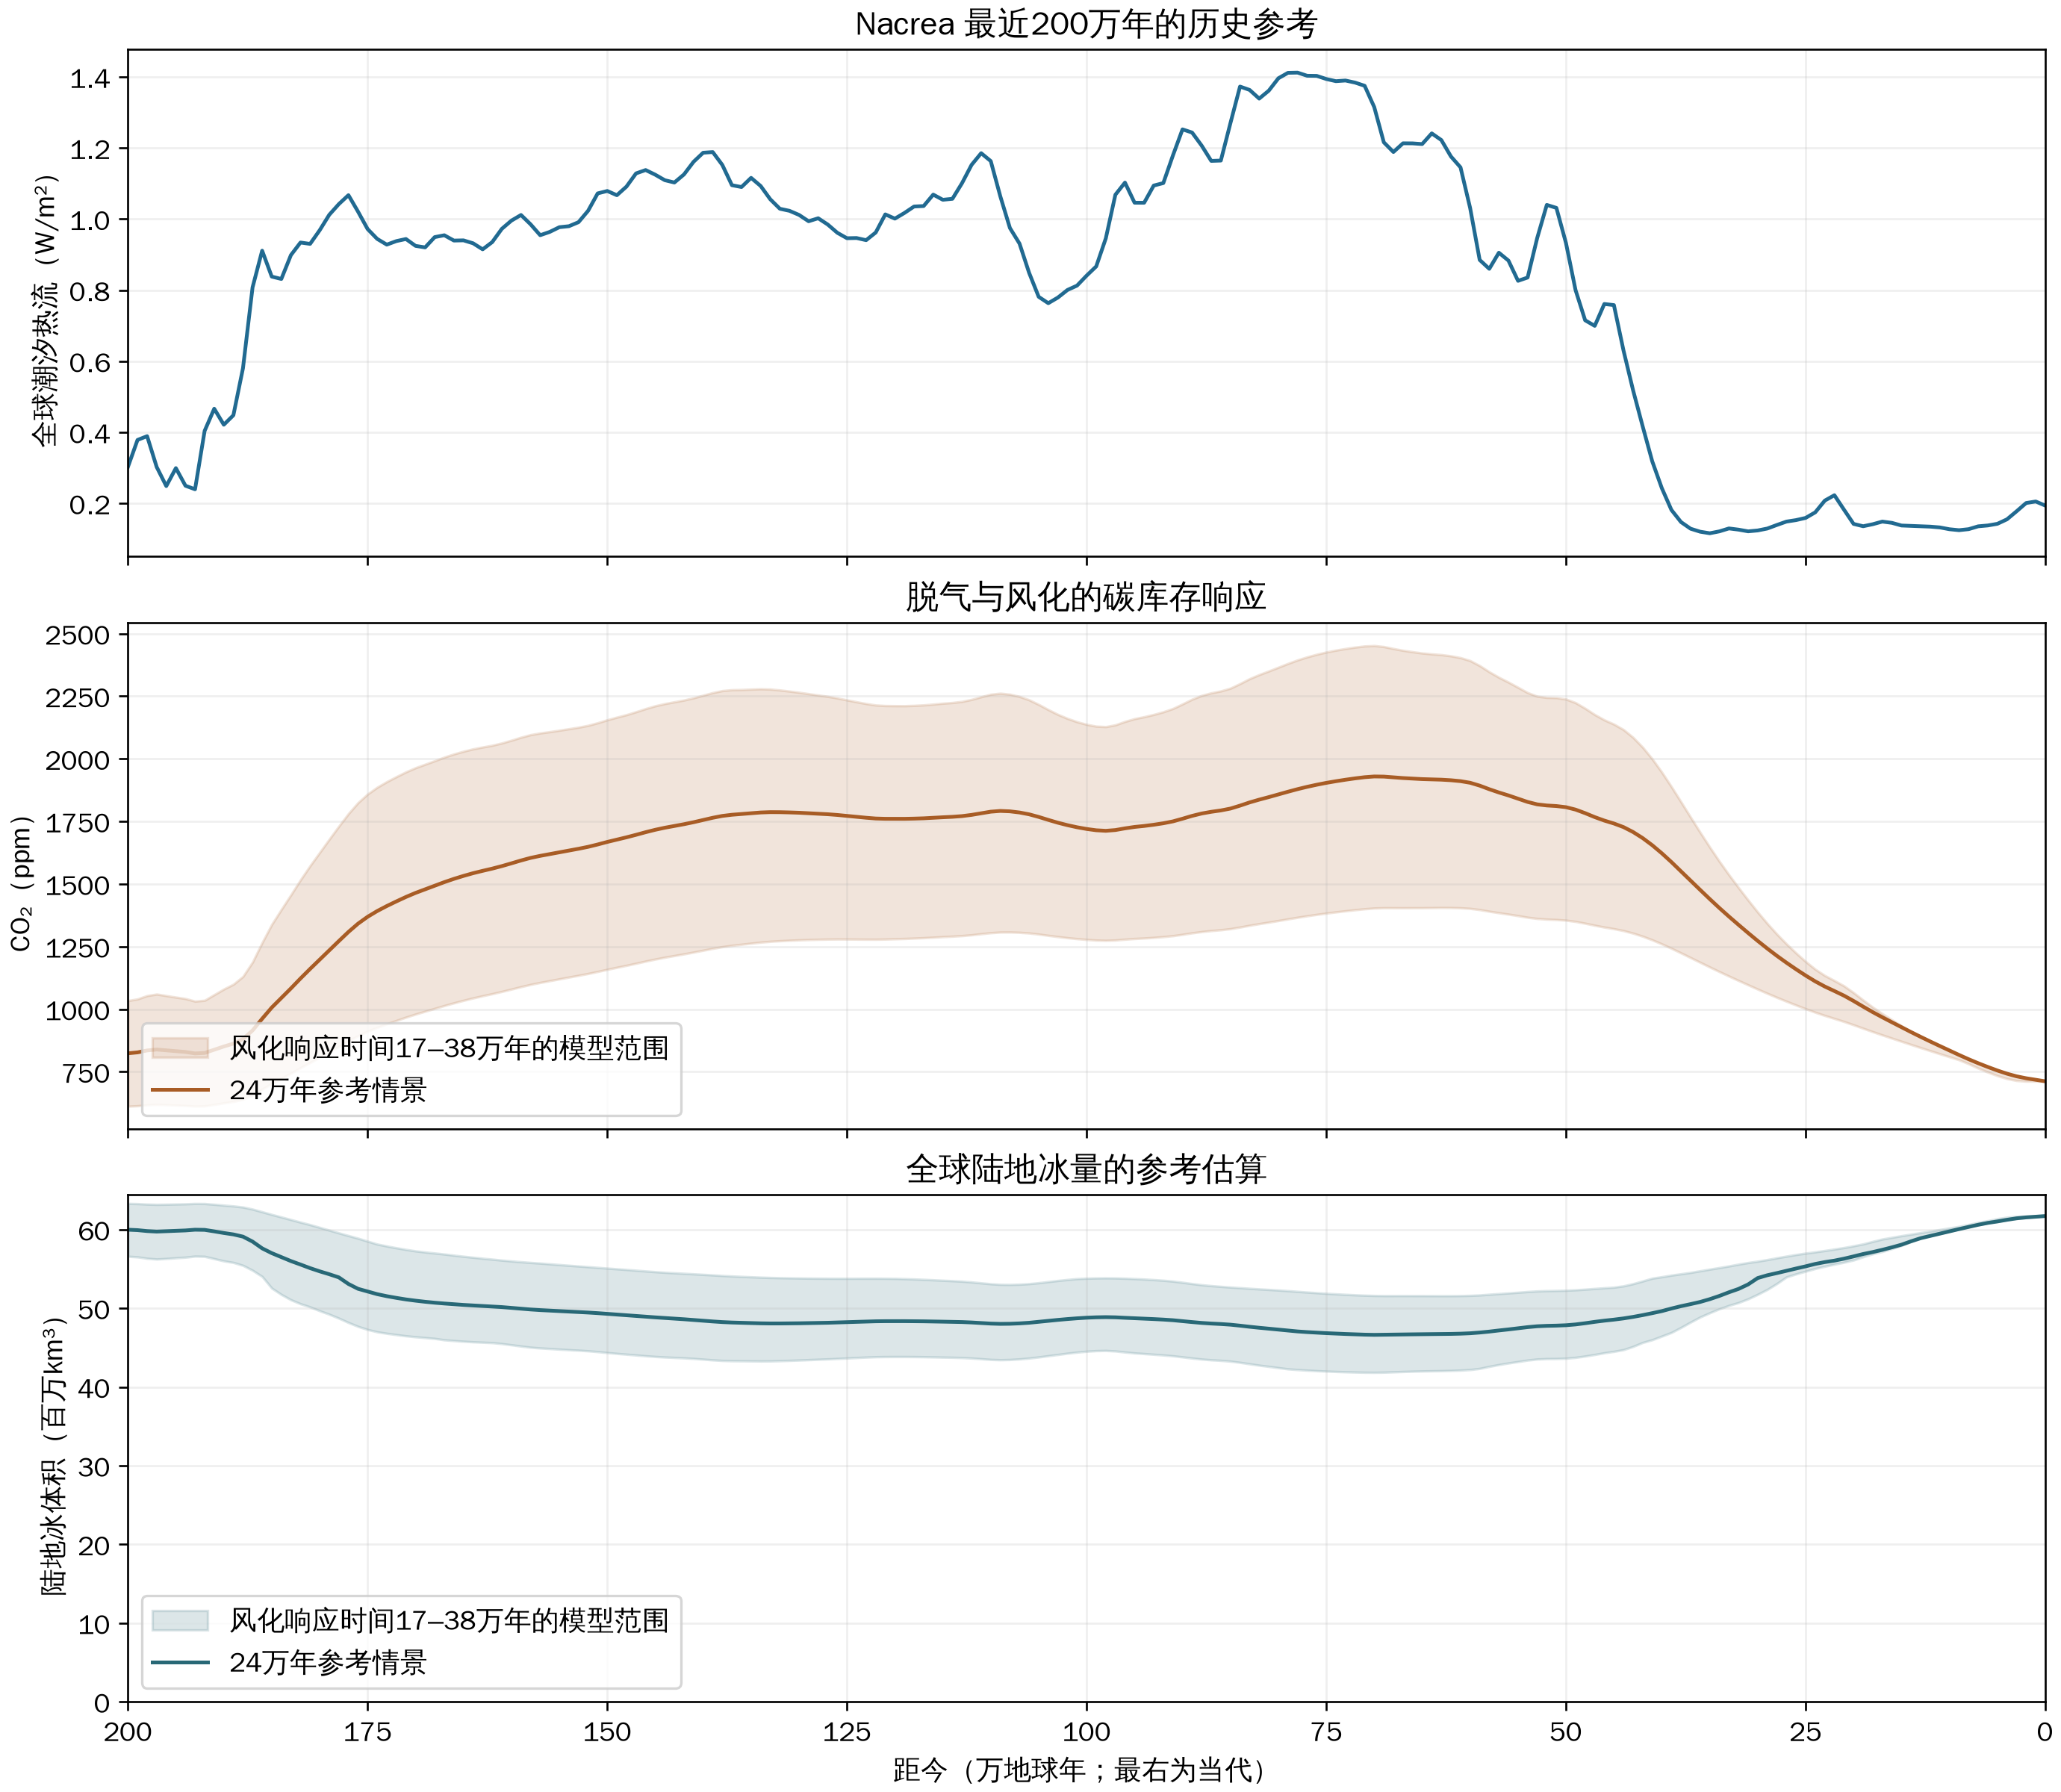

The file beside this chart, header and first rows:
lookback_yr, tidal_heat_w_m2, co2_reference_ppm, co2_tau170_ppm, co2_tau380_ppm, grounded_ice_reference_m3, grounded_ice_tau170_m3, grounded_ice_tau380_m3
0, 0.1935, 712.0, 712.0, 712.0, 6.172227662854052e+16, 6.172987494994818e+16, 6.1720984566905624e+16
10000, 0.2051, 718.2, 712.5, 719.2, 6.1635918861190584e+16, 6.172348944542597e+16, 6.1621019441416584e+16
20000, 0.2008, 724.2, 712.3, 726.3, 6.155002804568951e+16, 6.172290431100108e+16, 6.152104988311389e+16
30000, 0.1774, 732, 715, 734.2, 6.143214137284099e+16, 6.167892321467798e+16, 6.13947271767562e+16
40000, 0.1549, 742.5, 722.6, 743.3, 6.124276599656044e+16, 6.156683560656193e+16, 6.123351022631616e+16
50000, 0.1423, 755.2, 734.4, 753.2, 6.10335850145558e+16, 6.138233522962188e+16, 6.106404219797547e+16
60000, 0.1376, 769.3, 748.7, 763.8, 6.084925849508277e+16, 6.112969062830298e+16, 6.092600725936501e+16
70000, 0.1352, 784.3, 764.4, 774.7, 6.061232931670567e+16, 6.0909251621467704e+16, 6.078310010848509e+16
80000, 0.1272, 800.3, 782.1, 786, 6.034211961790924e+16, 6.064438469427609e+16, 6.059047250845472e+16
90000, 0.1243, 817.4, 801.7, 797.7, 6.006244755597385e+16, 6.031315189012345e+16, 6.039247493526812e+16
100000, 0.127, 835.1, 822.4, 809.7, 5.977589067418985e+16, 5.997644361092267e+16, 6.01956527261727e+16
110000, 0.1321, 852.9, 843.4, 821.8, 5.9492568309889096e+16, 5.96380713853661e+16, 6.0000457883918344e+16
120000, 0.1343, 871, 864.6, 833.9, 5.921249701261552e+16, 5.930575742687418e+16, 5.980327001580587e+16
130000, 0.1353, 889.5, 886.7, 846.2, 5.890789715114558e+16, 5.894848930719621e+16, 5.960626090905624e+16
140000, 0.1364, 908.5, 909.6, 858.7, 5.8512693283724616e+16, 5.847833446650099e+16, 5.941128108664814e+16
150000, 0.1374, 928.1, 933.4, 871.4, 5.808102884921715e+16, 5.7981399960640664e+16, 5.9215894249444984e+16
160000, 0.1449, 947.8, 957.7, 884.1, 5.7743891935432104e+16, 5.757880743032007e+16, 5.900588264474229e+16
170000, 0.1485, 967.7, 982.1, 896.9, 5.74297473452313e+16, 5.721218217899021e+16, 5.879535180998845e+16
180000, 0.1411, 988.4, 1008, 910, 5.714469597004331e+16, 5.691615610768393e+16, 5.849103756643331e+16
190000, 0.1354, 1010, 1036, 923.6, 5.689519202907459e+16, 5.653463218823937e+16, 5.817441039068724e+16
200000, 0.142, 1033, 1066, 937.4, 5.6591751263414056e+16, 5.6128885064504584e+16, 5.793080386422585e+16
210000, 0.182, 1054, 1093, 950.7, 5.63030600872854e+16, 5.584322947636133e+16, 5.770781458097667e+16
220000, 0.2227, 1073, 1114, 962.8, 5.605479493245698e+16, 5.55971085694065e+16, 5.7517780623379176e+16
230000, 0.2076, 1091, 1134, 974.7, 5.5869011266841016e+16, 5.533158291368901e+16, 5.733355800970169e+16
240000, 0.1745, 1111, 1160, 987.7, 5.563421028457576e+16, 5.50461225107308e+16, 5.716109309730432e+16
250000, 0.1589, 1135, 1190, 1002, 5.533079730007547e+16, 5.47043035903285e+16, 5.700227437148291e+16
260000, 0.1527, 1160, 1224, 1016, 5.505254233317968e+16, 5.436226353940778e+16, 5.682273437542366e+16
270000, 0.1485, 1186, 1261, 1031, 5.4762637854987624e+16, 5.397524375218636e+16, 5.661797686932131e+16
280000, 0.139, 1213, 1300, 1047, 5.447181830656125e+16, 5.313693472166287e+16, 5.640458485399929e+16
290000, 0.129, 1242, 1342, 1063, 5.419783177304365e+16, 5.238527809156646e+16, 5.617985340402549e+16
300000, 0.1235, 1273, 1388, 1080, 5.3841432185010904e+16, 5.176539840260408e+16, 5.597993561868712e+16
310000, 0.121, 1305, 1436, 1097, 5.3031309082900024e+16, 5.119271892983973e+16, 5.580637439944763e+16
320000, 0.1258, 1337, 1485, 1114, 5.245894609968433e+16, 5.072022929220123e+16, 5.559865920857862e+16
330000, 0.1292, 1370, 1537, 1132, 5.203433043604625e+16, 5.035582759541044e+16, 5.537127259083169e+16
340000, 0.1209, 1404, 1590, 1150, 5.156883561366113e+16, 4.992443563435586e+16, 5.516535436250553e+16
350000, 0.1156, 1440, 1647, 1168, 5.1159087279774744e+16, 4.942080572729076e+16, 5.496547222740905e+16
360000, 0.12, 1477, 1706, 1187, 5.080556590442567e+16, 4.8885632341384664e+16, 5.475743241248279e+16
370000, 0.1285, 1514, 1767, 1206, 5.052872233499939e+16, 4.8237454468907496e+16, 5.455106705625889e+16
380000, 0.1472, 1551, 1828, 1225, 5.026610229917871e+16, 4.755618573081311e+16, 5.437525178737942e+16
390000, 0.1813, 1588, 1889, 1243, 4.996854224648222e+16, 4.692035347432269e+16, 5.420401170143479e+16
400000, 0.2425, 1623, 1946, 1261, 4.964125782365179e+16, 4.645545779757551e+16, 5.4001811328125864e+16
410000, 0.318, 1655, 2000, 1277, 4.937856584990861e+16, 4.599675332303775e+16, 5.381708696817767e+16
420000, 0.4166, 1683, 2046, 1291, 4.912894970092868e+16, 4.5647353071924376e+16, 5.346149698984942e+16
430000, 0.5181, 1708, 2086, 1304, 4.890436564816338e+16, 4.514130306633839e+16, 5.311760184945993e+16
440000, 0.6302, 1727, 2117, 1314, 4.871175976387992e+16, 4.473311622151291e+16, 5.283892606575188e+16
450000, 0.7578, 1742, 2138, 1321, 4.855624897577997e+16, 4.4513213315365336e+16, 5.266999137577423e+16
460000, 0.7609, 1753, 2155, 1328, 4.842620485810099e+16, 4.433539555640298e+16, 5.259444238215856e+16
470000, 0.6994, 1767, 2177, 1335, 4.827406900876614e+16, 4.411904921962462e+16, 5.250903874550793e+16
480000, 0.715, 1783, 2202, 1343, 4.809962715479161e+16, 4.3920207869320856e+16, 5.241681251002283e+16
490000, 0.8, 1797, 2224, 1350, 4.794564834077465e+16, 4.374947825325702e+16, 5.233631521401254e+16
500000, 0.9326, 1807, 2239, 1355, 4.784338744981239e+16, 4.364268789027727e+16, 5.228129695769378e+16
510000, 1.031, 1811, 2244, 1358, 4.779490918932375e+16, 4.360388580938932e+16, 5.2252367923440376e+16
520000, 1.04, 1814, 2245, 1359, 4.7767938692971544e+16, 4.359223289625465e+16, 5.2231186446970056e+16
530000, 0.9468, 1818, 2250, 1362, 4.7713994997834344e+16, 4.354128147084169e+16, 5.219109722218371e+16
540000, 0.8354, 1828, 2264, 1367, 4.760330261123167e+16, 4.34071604238329e+16, 5.211790573142503e+16
550000, 0.8261, 1841, 2285, 1373, 4.745533106929958e+16, 4.322016371531148e+16, 5.202533946651549e+16
560000, 0.8831, 1854, 2306, 1379, 4.731261759875017e+16, 4.303754613965828e+16, 5.193755421081417e+16
570000, 0.9053, 1866, 2325, 1385, 4.718044028241798e+16, 4.283706125809772e+16, 5.185766365936825e+16
580000, 0.8599, 1879, 2347, 1391, 4.7036283602871336e+16, 4.260270308967e+16, 5.1771598031785976e+16
590000, 0.8849, 1893, 2372, 1397, 4.691620056924951e+16, 4.234774513471881e+16, 5.168206352303498e+16
... 141 more rows
